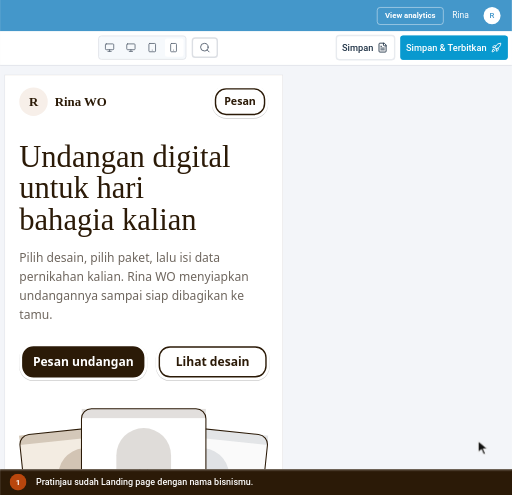
t = 0.00 s
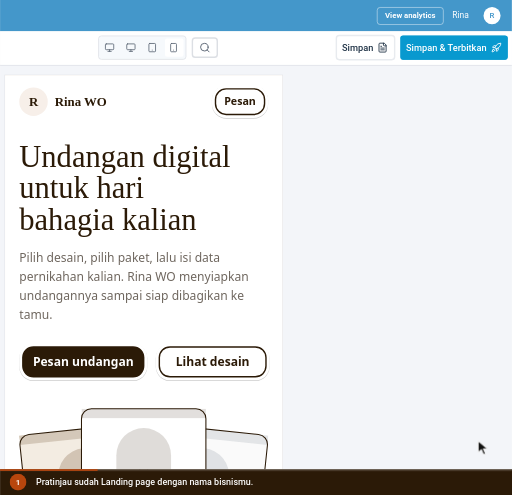
t = 1.40 s
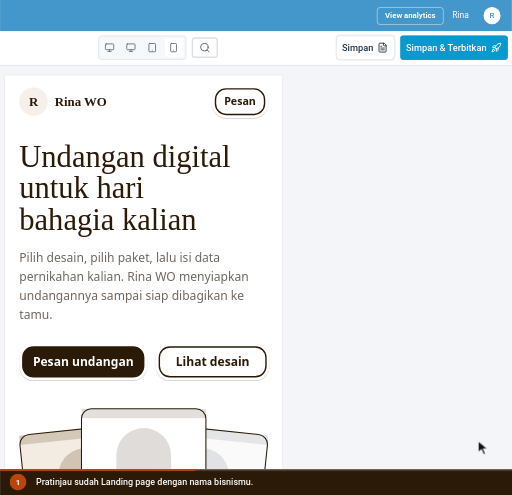
t = 2.80 s
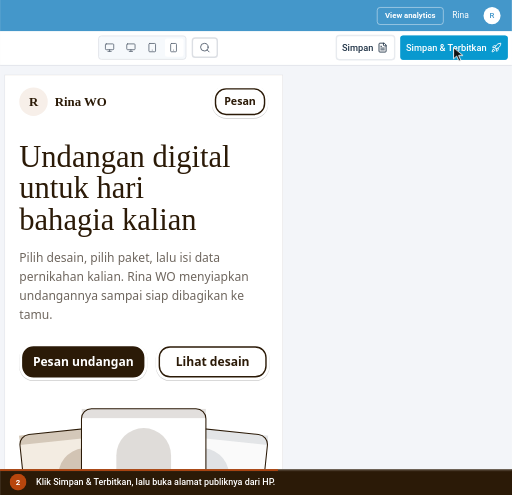
t = 3.99 s
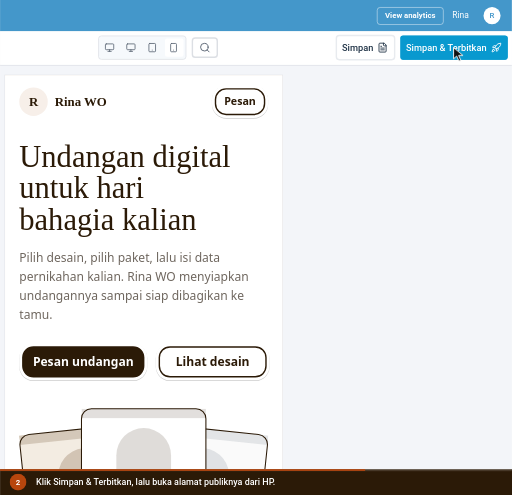
t = 5.24 s
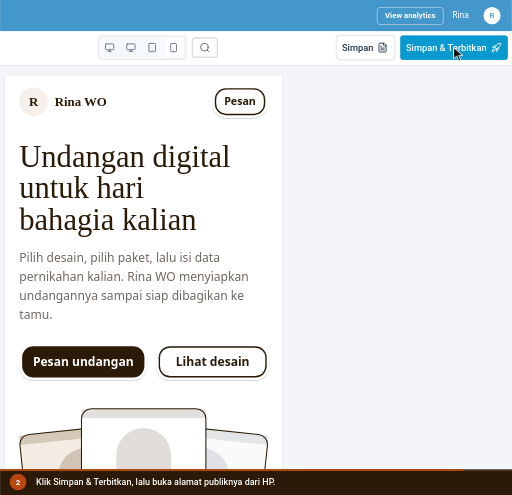
t = 6.65 s

The animated SVG that drew these frames (rendered in a browser with its animation timeline set to each time). Animation: 6 CSS @keyframes rules; one cycle of 7.80 s, repeats indefinitely.

<svg xmlns="http://www.w3.org/2000/svg" viewBox="0 0 912 882" width="912" height="882" role="img" aria-labelledby="ttl dsc" font-family='Roboto,-apple-system,BlinkMacSystemFont,"Segoe UI",system-ui,sans-serif' data-total="7.8" data-steps="0,2.8">
<title id="ttl">Menerbitkan Landing page</title>
<desc id="dsc">1. Pratinjau sudah Landing page dengan nama bisnismu. 2. Klik Simpan &amp; Terbitkan, lalu buka alamat publiknya dari HP.</desc>
<style>.pr1{transform-box:fill-box;transform-origin:center;animation:pr1 7.8s infinite}@keyframes pr1{0%,51.154%{transform:none;animation-timing-function:cubic-bezier(0.23,1,0.32,1)}52.179%{transform:scale(.97)}54.231%,100%{transform:none}}
#cur{animation:cur 7.8s infinite}@keyframes cur{0%{transform:translate(852px,786px);animation-timing-function:cubic-bezier(0.77,0,0.175,1)}35.897%{transform:translate(852px,786px);animation-timing-function:cubic-bezier(0.77,0,0.175,1)}51.154%{transform:translate(808.1px,84.9px);animation-timing-function:cubic-bezier(0.77,0,0.175,1)}94.231%{transform:translate(808.1px,84.9px);animation-timing-function:cubic-bezier(0.77,0,0.175,1)}100%{transform:translate(852px,786px);animation-timing-function:cubic-bezier(0.77,0,0.175,1)}}
#r1{opacity:0;transform-origin:808.1px 84.9px;animation:r1 7.8s infinite}@keyframes r1{0%,51.154%{opacity:0;transform:scale(.4);animation-timing-function:cubic-bezier(0.23,1,0.32,1)}51.795%{opacity:1}58.205%{opacity:0;transform:scale(1.5)}100%{opacity:0}}
#c0,#n0{opacity:0;animation:c0 7.8s infinite}@keyframes c0{0%{opacity:1}35.897%{opacity:1}38.462%{opacity:0}99.359%{opacity:0}100%{opacity:1}}
#c1,#n1{opacity:1;animation:c1 7.8s infinite}@keyframes c1{0%{opacity:0}35.897%{opacity:0}38.462%{opacity:1}94.231%{opacity:1}96.795%{opacity:0}100%{opacity:0}}
#prog{transform-origin:0 0;transform:scaleX(1);animation:prog 7.8s linear infinite}@keyframes prog{0%{transform:scaleX(0)}94.231%{transform:scaleX(1)}100%{transform:scaleX(1)}}
@media (prefers-reduced-motion:reduce){*{animation:none!important}#cur{display:none}}</style>
<defs><clipPath id="stage"><rect x="0" y="0" width="912" height="836"/></clipPath></defs>
<rect x="0" y="0" width="912" height="882" rx="0" fill="#eef1f5"/>
<g clip-path="url(#stage)"><g id="world" transform="translate(-912 -107.67) scale(1.2667)">
<rect x="0" y="0" width="1440" height="985" rx="10" fill="#ffffff"/><rect x="0" y="0" width="1440" height="41" rx="10" fill="#dfe3eb"/><rect x="0" y="30" width="1440" height="11" rx="0" fill="#dfe3eb"/><circle cx="20" cy="20" r="6" fill="#ff5f57"/><circle cx="40" cy="20" r="6" fill="#febc2e"/><circle cx="60" cy="20" r="6" fill="#28c840"/><path d="M76 41 q8 0 8 -8 v-18 q0 -9 9 -9 h222 q9 0 9 9 v18 q0 8 8 8 z" fill="#ffffff"/><circle cx="100" cy="23" r="8" fill="#0899cf"/><text x="100" y="27" font-size="10" font-weight="700" fill="#ffffff" text-anchor="middle">S</text><text x="116" y="28" font-size="12" fill="#1f1f1f">Landing Page Studio</text><g transform="translate(301 16) scale(0.5833333333333334)" fill="none" stroke="#474747" stroke-width="2" stroke-linecap="round" stroke-linejoin="round"><path d="M18 6 6 18"/><path d="m6 6 12 12"/></g><g transform="translate(332 14) scale(0.6666666666666666)" fill="none" stroke="#474747" stroke-width="2" stroke-linecap="round" stroke-linejoin="round"><path d="M5 12h14"/><path d="M12 5v14"/></g><rect x="0" y="41" width="1440" height="44" rx="0" fill="#ffffff"/><g transform="translate(15 54) scale(0.75)" fill="none" stroke="#474747" stroke-width="2" stroke-linecap="round" stroke-linejoin="round"><path d="m12 19-7-7 7-7"/><path d="M19 12H5"/></g><g transform="translate(51 54) scale(0.75)" fill="none" stroke="#c4c7c5" stroke-width="2" stroke-linecap="round" stroke-linejoin="round"><path d="m12 5 7 7-7 7"/><path d="M5 12h14"/></g><g transform="translate(87.5 54.5) scale(0.7083333333333334)" fill="none" stroke="#474747" stroke-width="2" stroke-linecap="round" stroke-linejoin="round"><path d="M21 12a9 9 0 1 1-9-9c2.52 0 4.93 1 6.74 2.74L21 8"/><path d="M21 3v5h-5"/></g><rect x="124" y="46" width="1184" height="34" rx="17" fill="#e9eef6"/><g transform="translate(138.5 55.5) scale(0.625)" fill="none" stroke="#474747" stroke-width="2" stroke-linecap="round" stroke-linejoin="round"><circle cx="11" cy="11" r="8"/><path d="m21 21-4.3-4.3"/></g><text x="166" y="68" font-size="14" fill="#1f1f1f">app.scalev.com/pages/365671</text><g transform="translate(1331 54) scale(0.75)" fill="none" stroke="#474747" stroke-width="2" stroke-linecap="round" stroke-linejoin="round"><path d="M15.39 4.39a1 1 0 0 0 1.68-.474 2.5 2.5 0 1 1 3.014 3.015 1 1 0 0 0-.474 1.68l1.683 1.682a2.414 2.414 0 0 1 0 3.414L19.61 15.39a1 1 0 0 1-1.68-.474 2.5 2.5 0 1 0-3.014 3.015 1 1 0 0 1 .474 1.68l-1.683 1.682a2.414 2.414 0 0 1-3.414 0L8.61 19.61a1 1 0 0 0-1.68.474 2.5 2.5 0 1 1-3.014-3.015 1 1 0 0 0 .474-1.68l-1.683-1.682a2.414 2.414 0 0 1 0-3.414L4.39 8.61a1 1 0 0 1 1.68.474 2.5 2.5 0 1 0 3.014-3.015 1 1 0 0 1-.474-1.68l1.683-1.682a2.414 2.414 0 0 1 3.414 0z"/></g><circle cx="1378" cy="63" r="13" fill="#7cacf8"/><text x="1378" y="68" font-size="13" font-weight="600" fill="#ffffff" text-anchor="middle">R</text><g transform="translate(1407 54) scale(0.75)" fill="none" stroke="#474747" stroke-width="2" stroke-linecap="round" stroke-linejoin="round"><circle cx="12" cy="12" r="1"/><circle cx="12" cy="5" r="1"/><circle cx="12" cy="19" r="1"/></g><line x1="0" y1="85" x2="1440" y2="85" stroke="#e3e3e3" stroke-width="1"/>
<g transform="translate(0 85)"><rect x="0" y="0" width="1440" height="900" rx="0" fill="#f3f5f9"/><rect x="0" y="0" width="1440" height="44" rx="0" fill="#4497ca"/><g transform="translate(17 13) scale(0.75)" fill="none" stroke="#ffffff" stroke-width="2" stroke-linecap="round" stroke-linejoin="round"><path d="M18 6 6 18"/><path d="m6 6 12 12"/></g><circle cx="61" cy="22" r="12" fill="#ffffff"/><circle cx="61" cy="22" r="6" fill="#4497ca"/><text x="83" y="26" font-size="12" fill="#ffffff">Landing Page Studio</text><circle cx="213" cy="22" r="1.6" fill="#ffffff"/><text x="223" y="26" font-size="12" fill="#ffffff">Landing Rina WO</text><rect x="1250.5" y="10.5" width="93" height="24" rx="4" fill="none" stroke="rgba(255,255,255,.6)" stroke-width="1"/><text x="1297" y="26" font-size="11" font-weight="600" fill="#ffffff" text-anchor="middle">View analytics</text><text x="1356" y="26" font-size="12" fill="#ffffff">Rina</text><circle cx="1412" cy="22" r="12" fill="#ffffff"/><text x="1412" y="26" font-size="11" font-weight="500" fill="#4497ca" text-anchor="middle">R</text><rect x="0" y="44" width="1440" height="48" rx="0" fill="#ffffff"/><line x1="0" y1="92" x2="1440" y2="92" stroke="#dcdfe4" stroke-width="1"/><line x1="399" y1="44" x2="399" y2="900" stroke="#dcdfe4" stroke-width="1"/><text x="16" y="70" font-size="12" font-weight="500" fill="#5b6675">Code</text><text x="60" y="70" font-size="12" font-weight="500" fill="#5b6675">Media</text><text x="109" y="70" font-size="12" font-weight="500" fill="#5b6675">Security</text><text x="169" y="70" font-size="12" font-weight="500" fill="#5b6675">Settings</text><rect x="230" y="57" width="16" height="16" rx="3.52" fill="#4a9de8"/><circle cx="235.92" cy="65" r="3.2" fill="none" stroke="#ffffff" stroke-width="1.28"/><circle cx="240.08" cy="65" r="3.2" fill="none" stroke="#ffffff" stroke-width="1.28"/><text x="253" y="70" font-size="12" font-weight="700" fill="#0f161e">NikahKit</text><defs><linearGradient id="nkInd" x1="0" x2="1"><stop offset="0" stop-color="#09afed"/><stop offset="1" stop-color="#66d1f9"/></linearGradient></defs><rect x="250" y="87" width="28" height="5" rx="2" fill="url(#nkInd)"/><g transform="translate(418 57) scale(0.8333333333333334)" fill="none" stroke="#5b6675" stroke-width="2" stroke-linecap="round" stroke-linejoin="round"><rect width="18" height="18" x="3" y="3" rx="2"/><path d="M9 3v18"/></g><g transform="translate(452 57) scale(0.8333333333333334)" fill="none" stroke="#5b6675" stroke-width="2" stroke-linecap="round" stroke-linejoin="round"><rect width="18" height="11" x="3" y="11" rx="2" ry="2"/><path d="M7 11V7a5 5 0 0 1 10 0v4"/></g><rect x="492.5" y="52.5" width="205" height="30" rx="4" fill="#e8f9ef" stroke="#15c15d" stroke-width="1"/><text x="501" y="73" font-size="14" fill="#166534">Only you are editing this page</text><rect x="858.5" y="50.5" width="123" height="33" rx="4" fill="#f6f9fc" stroke="#dcdfe4" stroke-width="1"/><g transform="translate(867 60) scale(0.5833333333333334)" fill="none" stroke="#5b6675" stroke-width="2" stroke-linecap="round" stroke-linejoin="round"><rect width="20" height="14" x="2" y="3" rx="2"/><line x1="8" x2="16" y1="21" y2="21"/><line x1="12" x2="12" y1="17" y2="21"/></g><g transform="translate(897 60) scale(0.5833333333333334)" fill="none" stroke="#5b6675" stroke-width="2" stroke-linecap="round" stroke-linejoin="round"><rect width="20" height="14" x="2" y="3" rx="2"/><line x1="8" x2="16" y1="21" y2="21"/><line x1="12" x2="12" y1="17" y2="21"/></g><g transform="translate(927 60) scale(0.5833333333333334)" fill="none" stroke="#5b6675" stroke-width="2" stroke-linecap="round" stroke-linejoin="round"><rect width="16" height="20" x="4" y="2" rx="2" ry="2"/><line x1="12" x2="12.01" y1="18" y2="18"/></g><rect x="952" y="54" width="26" height="26" rx="3" fill="#ffffff"/><g transform="translate(957 60) scale(0.5833333333333334)" fill="none" stroke="#5b6675" stroke-width="2" stroke-linecap="round" stroke-linejoin="round"><rect width="14" height="20" x="5" y="2" rx="2" ry="2"/><path d="M12 18h.01"/></g><rect x="990.5" y="53.5" width="35" height="27" rx="4" fill="#ffffff" stroke="#dcdfe4" stroke-width="2"/><g transform="translate(1000 59) scale(0.6666666666666666)" fill="none" stroke="#5b6675" stroke-width="2" stroke-linecap="round" stroke-linejoin="round"><circle cx="11" cy="11" r="8"/><path d="m21 21-4.3-4.3"/></g><rect x="1193" y="50" width="82" height="34" rx="4" fill="#ffffff" stroke="#e8ebef" stroke-width="2"/><text x="1201" y="72" font-size="13" font-weight="500" fill="#223548">Simpan</text><g transform="translate(1250.5 59.5) scale(0.625)" fill="none" stroke="#223548" stroke-width="2" stroke-linecap="round" stroke-linejoin="round"><path d="M15 2H6a2 2 0 0 0-2 2v16a2 2 0 0 0 2 2h12a2 2 0 0 0 2-2V7Z"/><path d="M14 2v4a2 2 0 0 0 2 2h4"/><path d="M10 9H8"/><path d="M16 13H8"/><path d="M16 17H8"/></g><rect x="1283" y="50" width="151" height="34" rx="4" fill="#0899cf"/><text x="1403" y="72" font-size="13" font-weight="500" fill="#ffffff" text-anchor="end">Simpan &amp; Terbitkan</text><g transform="translate(1410.5 59.5) scale(0.625)" fill="none" stroke="#ffffff" stroke-width="2" stroke-linecap="round" stroke-linejoin="round"><path d="M4.5 16.5c-1.5 1.26-2 5-2 5s3.74-.5 5-2c.71-.84.7-2.13-.09-2.91a2.18 2.18 0 0 0-2.91-.09z"/><path d="m12 15-3-3a22 22 0 0 1 2-3.95A12.88 12.88 0 0 1 22 2c0 2.72-.78 7.5-6 11a22.35 22.35 0 0 1-4 2z"/><path d="M9 12H4s.55-3.03 2-4c1.62-1.08 5 0 5 0"/><path d="M12 15v5s3.03-.55 4-2c1.08-1.62 0-5 0-5"/></g><rect x="0" y="92" width="72" height="808" rx="0" fill="#f6f9fc"/><g transform="translate(26 110) scale(0.8333333333333334)" fill="none" stroke="#5b6675" stroke-width="2" stroke-linecap="round" stroke-linejoin="round"><rect width="7" height="7" x="3" y="3" rx="1"/><rect width="7" height="7" x="14" y="3" rx="1"/><rect width="7" height="7" x="14" y="14" rx="1"/><rect width="7" height="7" x="3" y="14" rx="1"/></g><text x="36" y="146" font-size="12" font-weight="500" fill="#5b6675" text-anchor="middle">Template</text><g transform="translate(26 166) scale(0.8333333333333334)" fill="none" stroke="#5b6675" stroke-width="2" stroke-linecap="round" stroke-linejoin="round"><path d="M12 22a1 1 0 0 1 0-20 10 9 0 0 1 10 9 5 5 0 0 1-5 5h-2.25a1.75 1.75 0 0 0-1.4 2.8l.3.4a1.75 1.75 0 0 1-1.4 2.8z"/><circle cx="13.5" cy="6.5" r=".5" fill="currentColor"/><circle cx="17.5" cy="10.5" r=".5" fill="currentColor"/><circle cx="6.5" cy="12.5" r=".5" fill="currentColor"/><circle cx="8.5" cy="7.5" r=".5" fill="currentColor"/></g><text x="36" y="202" font-size="12" font-weight="500" fill="#5b6675" text-anchor="middle">Gaya</text><g transform="translate(26 222) scale(0.8333333333333334)" fill="none" stroke="#5b6675" stroke-width="2" stroke-linecap="round" stroke-linejoin="round"><path d="M9 18V5l12-2v13"/><circle cx="6" cy="18" r="3"/><circle cx="18" cy="16" r="3"/></g><text x="36" y="258" font-size="12" font-weight="500" fill="#5b6675" text-anchor="middle">Audio</text><g transform="translate(26 278) scale(0.8333333333333334)" fill="none" stroke="#5b6675" stroke-width="2" stroke-linecap="round" stroke-linejoin="round"><rect width="18" height="18" x="3" y="3" rx="2" ry="2"/><circle cx="9" cy="9" r="2"/><path d="m21 15-3.086-3.086a2 2 0 0 0-2.828 0L6 21"/></g><text x="36" y="314" font-size="12" font-weight="500" fill="#5b6675" text-anchor="middle">Media</text><g transform="translate(26 334) scale(0.8333333333333334)" fill="none" stroke="#5b6675" stroke-width="2" stroke-linecap="round" stroke-linejoin="round"><rect width="18" height="18" x="3" y="3" rx="2"/><path d="M21 9H3"/><path d="M21 15H3"/></g><text x="36" y="370" font-size="12" font-weight="500" fill="#5b6675" text-anchor="middle">Lapisan</text><rect x="0" y="384" width="71" height="52" rx="0" fill="#ffffff"/><rect x="0" y="392" width="3" height="36" rx="1.5" fill="#0899cf"/><g transform="translate(26 390) scale(0.8333333333333334)" fill="none" stroke="#223548" stroke-width="2" stroke-linecap="round" stroke-linejoin="round"><path d="M21.174 6.812a1 1 0 0 0-3.986-3.987L3.842 16.174a2 2 0 0 0-.5.83l-1.321 4.352a.5.5 0 0 0 .623.622l4.353-1.32a2 2 0 0 0 .83-.497z"/><path d="m15 5 4 4"/></g><text x="36" y="426" font-size="12" font-weight="500" fill="#223548" text-anchor="middle">Konten</text><line x1="0" y1="554" x2="71" y2="554" stroke="#eaeaeb" stroke-width="1"/><g transform="translate(27 572) scale(0.75)" fill="none" stroke="#5b6675" stroke-width="2" stroke-linecap="round" stroke-linejoin="round"><circle cx="18" cy="5" r="3"/><circle cx="6" cy="12" r="3"/><circle cx="18" cy="19" r="3"/><line x1="8.59" x2="15.42" y1="13.51" y2="17.49"/><line x1="15.41" x2="8.59" y1="6.51" y2="10.49"/></g><text x="36" y="604" font-size="10" fill="#5b6675" text-anchor="middle">Bagikan</text><g transform="translate(12 625) scale(0.6666666666666666)" fill="none" stroke="#5b6675" stroke-width="2" stroke-linecap="round" stroke-linejoin="round"><path d="M9 14 4 9l5-5"/><path d="M4 9h10.5a5.5 5.5 0 0 1 5.5 5.5a5.5 5.5 0 0 1-5.5 5.5H11"/></g><g transform="translate(44 625) scale(0.6666666666666666)" fill="none" stroke="#cbd2da" stroke-width="2" stroke-linecap="round" stroke-linejoin="round"><path d="m15 14 5-5-5-5"/><path d="M20 9H9.5A5.5 5.5 0 0 0 4 14.5A5.5 5.5 0 0 0 9.5 20H13"/></g><g transform="translate(27 660) scale(0.75)" fill="none" stroke="#5b6675" stroke-width="2" stroke-linecap="round" stroke-linejoin="round"><rect width="14" height="20" x="5" y="2" rx="2" ry="2"/><path d="M12 18h.01"/></g><text x="36" y="692" font-size="10" fill="#5b6675" text-anchor="middle">Mobile</text><g transform="translate(27 708) scale(0.75)" fill="none" stroke="#0779a6" stroke-width="2" stroke-linecap="round" stroke-linejoin="round"><path d="M14 4.1 12 6"/><path d="m5.1 8-2.9-.8"/><path d="m6 12-1.9 2"/><path d="M7.2 2.2 8 5.1"/><path d="M9.037 9.69a.498.498 0 0 1 .653-.653l11 4.5a.5.5 0 0 1-.074.949l-4.349 1.041a1 1 0 0 0-.74.739l-1.04 4.35a.5.5 0 0 1-.95.074z"/></g><text x="36" y="740" font-size="10" fill="#0779a6" text-anchor="middle">Klik aktif</text><g transform="translate(27 756) scale(0.75)" fill="none" stroke="#5b6675" stroke-width="2" stroke-linecap="round" stroke-linejoin="round"><path d="M21 21H8a2 2 0 0 1-1.42-.587l-3.994-3.999a2 2 0 0 1 0-2.828l10-10a2 2 0 0 1 2.829 0l5.999 6a2 2 0 0 1 0 2.828L12.834 21"/><path d="m5.082 11.09 8.828 8.828"/></g><text x="36" y="788" font-size="10" fill="#5b6675" text-anchor="middle">Kosongkan</text><g transform="translate(27 804) scale(0.75)" fill="none" stroke="#5b6675" stroke-width="2" stroke-linecap="round" stroke-linejoin="round"><circle cx="12" cy="12" r="10"/><path d="M9.09 9a3 3 0 0 1 5.83 1c0 2-3 3-3 3"/><path d="M12 17h.01"/></g><text x="36" y="836" font-size="10" fill="#5b6675" text-anchor="middle">Bantuan</text><rect x="0" y="851" width="71" height="49" rx="0" fill="#f6f9fc"/><line x1="0" y1="851" x2="71" y2="851" stroke="#eaeaeb" stroke-width="1"/><circle cx="36" cy="868" r="4" fill="#166534"/><text x="36" y="888" font-size="10" fill="#5b6675" text-anchor="middle">Tersimpan</text><rect x="72" y="92" width="327" height="808" rx="0" fill="#ffffff"/><rect x="726" y="105" width="392" height="786" rx="0" fill="rgba(16,24,40,.06)"/><rect x="727" y="106" width="390" height="784" rx="0" fill="#fdf6ee"/></g>
<g transform="translate(0 85)"><defs><clipPath id="k741"><rect x="727" y="106" width="390" height="784"/></clipPath></defs><g clip-path="url(#k741)"><g font-family="Nunito,system-ui,-apple-system,'Segoe UI',Roboto,sans-serif"><rect x="727" y="106" width="390" height="3502" rx="0" fill="#ffffff"/><circle cx="767" cy="143" r="20" fill="#f7efe9"/><text x="767" y="149" font-size="18" font-weight="600" fill="#2b1a07" text-anchor="middle" font-family="Fraunces,Georgia,serif">R</text><text x="797" y="149" font-size="18" font-weight="600" fill="#2b1a07" font-family="Fraunces,Georgia,serif">Rina WO</text><rect x="1018" y="121" width="79" height="46" rx="20" fill="rgba(0,0,0,.2)"/><rect x="1018" y="120" width="79" height="46" rx="20" fill="#ffffff"/><rect x="1023" y="125" width="69" height="36" rx="15" fill="#ffffff" stroke="#2b1a07" stroke-width="2"/><text x="1057.5" y="148.4" font-size="15" font-weight="700" fill="#2b1a07" text-anchor="middle">Pesan</text><text x="747" y="235" font-size="43" font-weight="500" fill="#2b1a07" font-family="Fraunces,Georgia,serif">Undangan digital</text><text x="747" y="279" font-size="43" font-weight="500" fill="#2b1a07" font-family="Fraunces,Georgia,serif">untuk hari</text><text x="747" y="323" font-size="43" font-weight="500" fill="#2b1a07" font-family="Fraunces,Georgia,serif">bahagia kalian</text><text x="747" y="369" font-size="17" fill="#6f675f"><tspan x="747" dy="0">Pilih desain, pilih paket, lalu isi data</tspan><tspan x="747" dy="26.35">pernikahan kalian. Rina WO menyiapkan</tspan><tspan x="747" dy="26.35">undangannya sampai siap dibagikan ke</tspan><tspan x="747" dy="26.35">tamu.</tspan></text><rect x="747" y="484" width="180" height="52" rx="20" fill="rgba(0,0,0,.2)"/><rect x="747" y="483" width="180" height="52" rx="20" fill="#ffffff"/><rect x="752" y="488" width="170" height="42" rx="15" fill="#2b1a07" stroke="#2b1a07" stroke-width="2"/><text x="837" y="515.12" font-size="17" font-weight="700" fill="#ffffff" text-anchor="middle">Pesan undangan</text><rect x="939" y="484" width="160" height="52" rx="20" fill="rgba(0,0,0,.2)"/><rect x="939" y="483" width="160" height="52" rx="20" fill="#ffffff"/><rect x="944" y="488" width="150" height="42" rx="15" fill="#ffffff" stroke="#2b1a07" stroke-width="2"/><text x="1019" y="515.12" font-size="17" font-weight="700" fill="#2b1a07" text-anchor="middle">Lihat desain</text><g transform="rotate(-6 845 712.5)"><rect x="757.5" y="613" width="175" height="219" rx="14" fill="rgba(43,26,7,.08)"/><defs><clipPath id="k734"><rect x="757.5" y="603" width="175" height="219"/></clipPath></defs><g clip-path="url(#k734)"><rect x="757.5" y="603" width="175" height="219" rx="0" fill="#f3ece2"/><rect x="757.5" y="603" width="175" height="13.139999999999999" rx="0" fill="#7a5c3e" opacity="0.25"/><path d="M806.5 723.45 V668.7 a38.5 38.5 0 0 1 77 0 V723.45 Z" fill="#7a5c3e" opacity=".28"/><rect x="796" y="740.97" width="98.00000000000001" height="7.665000000000001" rx="2" fill="#7a5c3e" opacity="0.7"/><rect x="782" y="758.49" width="126" height="4.38" rx="1.5" fill="#7a5c3e" opacity="0.35"/><rect x="792.5" y="769.44" width="105" height="4.38" rx="1.5" fill="#7a5c3e" opacity="0.35"/><rect x="817" y="786.96" width="56" height="13.139999999999999" rx="6.569999999999999" fill="#7a5c3e" opacity="0.55"/></g><rect x="757.5" y="603" width="175" height="219" rx="14" fill="none" stroke="#2b1a07" stroke-width="1.5"/></g><g transform="rotate(6 999 712.5)"><rect x="911.5" y="613" width="175" height="219" rx="14" fill="rgba(43,26,7,.08)"/><defs><clipPath id="k735"><rect x="911.5" y="603" width="175" height="219"/></clipPath></defs><g clip-path="url(#k735)"><rect x="911.5" y="603" width="175" height="219" rx="0" fill="#fafafa"/><rect x="911.5" y="603" width="175" height="13.139999999999999" rx="0" fill="#9aa3ad" opacity="0.25"/><path d="M960.5 723.45 V668.7 a38.5 38.5 0 0 1 77 0 V723.45 Z" fill="#9aa3ad" opacity=".28"/><rect x="950" y="740.97" width="98.00000000000001" height="7.665000000000001" rx="2" fill="#9aa3ad" opacity="0.7"/><rect x="936" y="758.49" width="126" height="4.38" rx="1.5" fill="#9aa3ad" opacity="0.35"/><rect x="946.5" y="769.44" width="105" height="4.38" rx="1.5" fill="#9aa3ad" opacity="0.35"/><rect x="971" y="786.96" width="56" height="13.139999999999999" rx="6.569999999999999" fill="#9aa3ad" opacity="0.55"/></g><rect x="911.5" y="603" width="175" height="219" rx="14" fill="none" stroke="#2b1a07" stroke-width="1.5"/></g><g transform="rotate(0 922 684.5)"><rect x="834.5" y="585" width="175" height="219" rx="14" fill="rgba(43,26,7,.08)"/><defs><clipPath id="k736"><rect x="834.5" y="575" width="175" height="219"/></clipPath></defs><g clip-path="url(#k736)"><rect x="834.5" y="575" width="175" height="219" rx="0" fill="#ffffff"/><rect x="834.5" y="575" width="175" height="13.139999999999999" rx="0" fill="#8b8178" opacity="0.25"/><path d="M883.5 695.45 V640.7 a38.5 38.5 0 0 1 77 0 V695.45 Z" fill="#8b8178" opacity=".28"/><rect x="873" y="712.97" width="98.00000000000001" height="7.665000000000001" rx="2" fill="#8b8178" opacity="0.7"/><rect x="859" y="730.49" width="126" height="4.38" rx="1.5" fill="#8b8178" opacity="0.35"/><rect x="869.5" y="741.44" width="105" height="4.38" rx="1.5" fill="#8b8178" opacity="0.35"/><rect x="894" y="758.96" width="56" height="13.139999999999999" rx="6.569999999999999" fill="#8b8178" opacity="0.55"/></g><rect x="834.5" y="575" width="175" height="219" rx="14" fill="none" stroke="#2b1a07" stroke-width="1.5"/></g><path d="M748 912H1096" stroke="#d2bbad" stroke-width="2" stroke-linecap="round" stroke-dasharray="4 8"/><text x="747" y="998" font-size="32" font-weight="500" fill="#2b1a07" font-family="Fraunces,Georgia,serif">Pilih desain undangan</text><text x="747" y="1036" font-size="17" fill="#6f675f"><tspan x="747" dy="0">Buka demo untuk melihat desainnya lebih</tspan><tspan x="747" dy="26.35">besar, lalu pilih yang kalian suka.</tspan></text><defs><clipPath id="k737"><rect x="747" y="1098" width="168" height="210"/></clipPath></defs><g clip-path="url(#k737)"><rect x="747" y="1098" width="168" height="210" rx="0" fill="#ffffff"/><rect x="747" y="1098" width="168" height="12.6" rx="0" fill="#8b8178" opacity="0.25"/><path d="M794.04 1213.5 V1161 a36.96 36.96 0 0 1 73.92 0 V1213.5 Z" fill="#8b8178" opacity=".28"/><rect x="783.96" y="1230.3" width="94.08000000000001" height="7.3500000000000005" rx="2" fill="#8b8178" opacity="0.7"/><rect x="770.52" y="1247.1" width="120.96" height="4.2" rx="1.5" fill="#8b8178" opacity="0.35"/><rect x="780.6" y="1257.6" width="100.8" height="4.2" rx="1.5" fill="#8b8178" opacity="0.35"/><rect x="804.12" y="1274.4" width="53.76" height="12.6" rx="6.3" fill="#8b8178" opacity="0.55"/></g><rect x="747" y="1098" width="168" height="210" rx="14" fill="none" stroke="#2b1a07" stroke-width="1.5"/><text x="747" y="1338" font-size="20" font-weight="500" fill="#2b1a07" font-family="Fraunces,Georgia,serif">Dasar</text><text x="747" y="1361" font-size="14" fill="#6f675f"><tspan x="747" dy="0">Polos · 20 bagian · HP &amp;</tspan><tspan x="747" dy="20.3">desktop · ID/EN</tspan></text><text x="747" y="1425" font-size="15" font-weight="700" fill="#2b1a07" text-decoration="underline">Lihat demo</text><rect x="747" y="1447" width="79" height="46" rx="20" fill="rgba(0,0,0,.2)"/><rect x="747" y="1446" width="79" height="46" rx="20" fill="#ffffff"/><rect x="752" y="1451" width="69" height="36" rx="15" fill="#ffffff" stroke="#2b1a07" stroke-width="2"/><text x="786.5" y="1474.4" font-size="15" font-weight="700" fill="#2b1a07" text-anchor="middle">Pilih</text><defs><clipPath id="k738"><rect x="929" y="1098" width="168" height="210"/></clipPath></defs><g clip-path="url(#k738)"><rect x="929" y="1098" width="168" height="210" rx="0" fill="#f3ece2"/><rect x="929" y="1098" width="168" height="12.6" rx="0" fill="#7a5c3e" opacity="0.25"/><path d="M976.04 1213.5 V1161 a36.96 36.96 0 0 1 73.92 0 V1213.5 Z" fill="#7a5c3e" opacity=".28"/><rect x="965.96" y="1230.3" width="94.08000000000001" height="7.3500000000000005" rx="2" fill="#7a5c3e" opacity="0.7"/><rect x="952.52" y="1247.1" width="120.96" height="4.2" rx="1.5" fill="#7a5c3e" opacity="0.35"/><rect x="962.6" y="1257.6" width="100.8" height="4.2" rx="1.5" fill="#7a5c3e" opacity="0.35"/><rect x="986.12" y="1274.4" width="53.76" height="12.6" rx="6.3" fill="#7a5c3e" opacity="0.55"/></g><rect x="929" y="1098" width="168" height="210" rx="14" fill="none" stroke="#2b1a07" stroke-width="1.5"/><text x="929" y="1338" font-size="20" font-weight="500" fill="#2b1a07" font-family="Fraunces,Georgia,serif">Folio</text><text x="929" y="1361" font-size="14" fill="#6f675f"><tspan x="929" dy="0">20 bagian · HP &amp; desktop ·</tspan><tspan x="929" dy="20.3">ID/EN</tspan></text><text x="929" y="1425" font-size="15" font-weight="700" fill="#2b1a07" text-decoration="underline">Lihat demo</text><rect x="929" y="1447" width="79" height="46" rx="20" fill="rgba(0,0,0,.2)"/><rect x="929" y="1446" width="79" height="46" rx="20" fill="#ffffff"/><rect x="934" y="1451" width="69" height="36" rx="15" fill="#ffffff" stroke="#2b1a07" stroke-width="2"/><text x="968.5" y="1474.4" font-size="15" font-weight="700" fill="#2b1a07" text-anchor="middle">Pilih</text><defs><clipPath id="k739"><rect x="747" y="1516" width="168" height="210"/></clipPath></defs><g clip-path="url(#k739)"><rect x="747" y="1516" width="168" height="210" rx="0" fill="#fafafa"/><rect x="747" y="1516" width="168" height="12.6" rx="0" fill="#9aa3ad" opacity="0.25"/><path d="M794.04 1631.5 V1579 a36.96 36.96 0 0 1 73.92 0 V1631.5 Z" fill="#9aa3ad" opacity=".28"/><rect x="783.96" y="1648.3" width="94.08000000000001" height="7.3500000000000005" rx="2" fill="#9aa3ad" opacity="0.7"/><rect x="770.52" y="1665.1" width="120.96" height="4.2" rx="1.5" fill="#9aa3ad" opacity="0.35"/><rect x="780.6" y="1675.6" width="100.8" height="4.2" rx="1.5" fill="#9aa3ad" opacity="0.35"/><rect x="804.12" y="1692.4" width="53.76" height="12.6" rx="6.3" fill="#9aa3ad" opacity="0.55"/></g><rect x="747" y="1516" width="168" height="210" rx="14" fill="none" stroke="#2b1a07" stroke-width="1.5"/><text x="747" y="1756" font-size="20" font-weight="500" fill="#2b1a07" font-family="Fraunces,Georgia,serif">Galeri Putih</text><text x="747" y="1779" font-size="14" fill="#6f675f"><tspan x="747" dy="0">20 bagian · HP &amp; desktop ·</tspan><tspan x="747" dy="20.3">ID/EN</tspan></text><text x="747" y="1843" font-size="15" font-weight="700" fill="#2b1a07" text-decoration="underline">Lihat demo</text><rect x="747" y="1865" width="79" height="46" rx="20" fill="rgba(0,0,0,.2)"/><rect x="747" y="1864" width="79" height="46" rx="20" fill="#ffffff"/><rect x="752" y="1869" width="69" height="36" rx="15" fill="#ffffff" stroke="#2b1a07" stroke-width="2"/><text x="786.5" y="1892.4" font-size="15" font-weight="700" fill="#2b1a07" text-anchor="middle">Pilih</text><defs><clipPath id="k740"><rect x="929" y="1516" width="168" height="210"/></clipPath></defs><g clip-path="url(#k740)"><rect x="929" y="1516" width="168" height="210" rx="0" fill="#e9efe7"/><rect x="929" y="1516" width="168" height="12.6" rx="0" fill="#5d7a5a" opacity="0.25"/><path d="M976.04 1631.5 V1579 a36.96 36.96 0 0 1 73.92 0 V1631.5 Z" fill="#5d7a5a" opacity=".28"/><rect x="965.96" y="1648.3" width="94.08000000000001" height="7.3500000000000005" rx="2" fill="#5d7a5a" opacity="0.7"/><rect x="952.52" y="1665.1" width="120.96" height="4.2" rx="1.5" fill="#5d7a5a" opacity="0.35"/><rect x="962.6" y="1675.6" width="100.8" height="4.2" rx="1.5" fill="#5d7a5a" opacity="0.35"/><rect x="986.12" y="1692.4" width="53.76" height="12.6" rx="6.3" fill="#5d7a5a" opacity="0.55"/></g><rect x="929" y="1516" width="168" height="210" rx="14" fill="none" stroke="#2b1a07" stroke-width="1.5"/><text x="929" y="1756" font-size="20" font-weight="500" fill="#2b1a07" font-family="Fraunces,Georgia,serif">Modern Estetik</text><text x="929" y="1779" font-size="14" fill="#6f675f"><tspan x="929" dy="0">20 bagian · HP &amp; desktop ·</tspan><tspan x="929" dy="20.3">ID/EN</tspan></text><text x="929" y="1843" font-size="15" font-weight="700" fill="#2b1a07" text-decoration="underline">Lihat demo</text><rect x="929" y="1865" width="79" height="46" rx="20" fill="rgba(0,0,0,.2)"/><rect x="929" y="1864" width="79" height="46" rx="20" fill="#ffffff"/><rect x="934" y="1869" width="69" height="36" rx="15" fill="#ffffff" stroke="#2b1a07" stroke-width="2"/><text x="968.5" y="1892.4" font-size="15" font-weight="700" fill="#2b1a07" text-anchor="middle">Pilih</text><rect x="727" y="1970" width="390" height="855" rx="0" fill="#f7efe9"/><text x="747" y="2061" font-size="32" font-weight="500" fill="#2b1a07" font-family="Fraunces,Georgia,serif">Paket dan harga</text><text x="747" y="2099" font-size="17" fill="#6f675f"><tspan x="747" dy="0">Pilih paket yang pas, lalu isi datanya di</tspan><tspan x="747" dy="26.35">form di bawah.</tspan></text><rect x="747.75" y="2161.75" width="348.5" height="292.5" rx="16" fill="#ffffff" stroke="#2b1a07" stroke-width="1.5"/><text x="772" y="2206" font-size="24" font-weight="500" fill="#2b1a07" font-family="Fraunces,Georgia,serif">Basic</text><text x="772" y="2252" font-size="32" font-weight="600" fill="#2b1a07" font-family="Fraunces,Georgia,serif">Rp150.000</text><path d="M773 2282H1071" stroke="#d2bbad" stroke-width="2" stroke-linecap="round" stroke-dasharray="4 8"/><g transform="translate(772 2303) scale(0.75)" fill="none" stroke="#2b1a07" stroke-width="2.4" stroke-linecap="round" stroke-linejoin="round"><path d="M20 6 9 17l-5-5"/></g><text x="800" y="2317" font-size="15" fill="#171717">Isi dan foto dari kalian</text><g transform="translate(772 2335) scale(0.75)" fill="none" stroke="#2b1a07" stroke-width="2.4" stroke-linecap="round" stroke-linejoin="round"><path d="M20 6 9 17l-5-5"/></g><text x="800" y="2349" font-size="15" fill="#171717">Revisi 2 kali</text><rect x="772" y="2380" width="300" height="52" rx="20" fill="rgba(0,0,0,.2)"/><rect x="772" y="2379" width="300" height="52" rx="20" fill="#ffffff"/><rect x="777" y="2384" width="290" height="42" rx="15" fill="#2b1a07" stroke="#2b1a07" stroke-width="2"/><text x="922" y="2411.12" font-size="17" font-weight="700" fill="#ffffff" text-anchor="middle">Pilih paket ini</text><rect x="747.75" y="2471.75" width="348.5" height="292.5" rx="16" fill="#ffffff" stroke="#2b1a07" stroke-width="1.5"/><text x="772" y="2516" font-size="24" font-weight="500" fill="#2b1a07" font-family="Fraunces,Georgia,serif">Premium</text><text x="772" y="2562" font-size="32" font-weight="600" fill="#2b1a07" font-family="Fraunces,Georgia,serif">Rp350.000</text><path d="M773 2592H1071" stroke="#d2bbad" stroke-width="2" stroke-linecap="round" stroke-dasharray="4 8"/><g transform="translate(772 2613) scale(0.75)" fill="none" stroke="#2b1a07" stroke-width="2.4" stroke-linecap="round" stroke-linejoin="round"><path d="M20 6 9 17l-5-5"/></g><text x="800" y="2627" font-size="15" fill="#171717">Semua isi paket Basic</text><g transform="translate(772 2645) scale(0.75)" fill="none" stroke="#2b1a07" stroke-width="2.4" stroke-linecap="round" stroke-linejoin="round"><path d="M20 6 9 17l-5-5"/></g><text x="800" y="2659" font-size="15" fill="#171717">Revisi 5 kali</text><rect x="772" y="2690" width="300" height="52" rx="20" fill="rgba(0,0,0,.2)"/><rect x="772" y="2689" width="300" height="52" rx="20" fill="#ffffff"/><rect x="777" y="2694" width="290" height="42" rx="15" fill="#2b1a07" stroke="#2b1a07" stroke-width="2"/><text x="922" y="2721.12" font-size="17" font-weight="700" fill="#ffffff" text-anchor="middle">Pilih paket ini</text><text x="747" y="2916" font-size="32" font-weight="500" fill="#2b1a07" font-family="Fraunces,Georgia,serif">Cara pesan</text><circle cx="771" cy="2975" r="23" fill="#ffffff" stroke="#2b1a07" stroke-width="2"/><text x="771" y="2983" font-size="22" font-weight="600" fill="#b8460d" text-anchor="middle" font-family="Fraunces,Georgia,serif">1</text><text x="811" y="2981" font-size="22" font-weight="500" fill="#2b1a07" font-family="Fraunces,Georgia,serif">Pilih desain dan paket</text><text x="811" y="3010" font-size="17" fill="#6f675f"><tspan x="811" dy="0">Lihat demo desain di atas, lalu</tspan><tspan x="811" dy="26.35">pilih paket yang sesuai.</tspan></text><circle cx="771" cy="3095" r="23" fill="#ffffff" stroke="#2b1a07" stroke-width="2"/><text x="771" y="3103" font-size="22" font-weight="600" fill="#b8460d" text-anchor="middle" font-family="Fraunces,Georgia,serif">2</text><text x="811" y="3101" font-size="22" font-weight="500" fill="#2b1a07" font-family="Fraunces,Georgia,serif">Isi data pernikahan</text><text x="811" y="3130" font-size="17" fill="#6f675f"><tspan x="811" dy="0">Nama, acara, dan detail lain lewat</tspan><tspan x="811" dy="26.35">form di bawah. Yang belum siap</tspan><tspan x="811" dy="26.35">boleh menyusul.</tspan></text><circle cx="771" cy="3241" r="23" fill="#ffffff" stroke="#2b1a07" stroke-width="2"/><text x="771" y="3249" font-size="22" font-weight="600" fill="#b8460d" text-anchor="middle" font-family="Fraunces,Georgia,serif">3</text><text x="811" y="3247" font-size="22" font-weight="500" fill="#2b1a07" font-family="Fraunces,Georgia,serif">Dihubungi lewat WhatsApp</text><text x="811" y="3276" font-size="17" fill="#6f675f"><tspan x="811" dy="0">Rina WO mengonfirmasi pesanan dan</tspan><tspan x="811" dy="26.35">pembayaran, lalu menyiapkan</tspan><tspan x="811" dy="26.35">undangan kalian.</tspan></text><path d="M748 3396H1096" stroke="#d2bbad" stroke-width="2" stroke-linecap="round" stroke-dasharray="4 8"/><text x="747" y="3482" font-size="32" font-weight="500" fill="#2b1a07" font-family="Fraunces,Georgia,serif">Isi data pesanan</text><text x="747" y="3520" font-size="17" fill="#6f675f"><tspan x="747" dy="0">Data langsung terkirim ke Rina WO. Yang</tspan><tspan x="747" dy="26.35">belum siap boleh dikosongkan dan</tspan><tspan x="747" dy="26.35">dilengkapi lewat WhatsApp.</tspan></text></g></g></g>
<g id="e-pub"><g class="pr1"><g transform="translate(0 85)"><rect x="1283" y="50" width="151" height="34" rx="4" fill="#0899cf"/><text x="1291" y="72" font-size="13" font-weight="500" fill="#ffffff">Simpan &amp; Terbitkan</text><g transform="translate(1410.5 59.5) scale(0.625)" fill="none" stroke="#ffffff" stroke-width="2" stroke-linecap="round" stroke-linejoin="round"><path d="M4.5 16.5c-1.5 1.26-2 5-2 5s3.74-.5 5-2c.71-.84.7-2.13-.09-2.91a2.18 2.18 0 0 0-2.91-.09z"/><path d="m12 15-3-3a22 22 0 0 1 2-3.95A12.88 12.88 0 0 1 22 2c0 2.72-.78 7.5-6 11a22.35 22.35 0 0 1-4 2z"/><path d="M9 12H4s.55-3.03 2-4c1.62-1.08 5 0 5 0"/><path d="M12 15v5s3.03-.55 4-2c1.08-1.62 0-5 0-5"/></g></g></g></g>

</g></g>
<circle id="r1" cx="808.1" cy="84.9" r="16" fill="rgba(184,70,13,.18)" stroke="#b8460d" stroke-width="2.5"/>
<g id="cur"><path d="M0 0 L0 20 L5.5 15 L9.5 24 L13 22.5 L9 13.8 L16.5 13.8 Z" fill="#111" stroke="#fff" stroke-width="1.6" stroke-linejoin="round"/></g>
<rect x="0" y="836" width="912" height="46" rx="0" fill="#2b1a07"/><rect x="0" y="836" width="912" height="3" fill="rgba(255,255,255,.18)"/><rect id="prog" x="0" y="836" width="912" height="3" fill="#b8460d"/>
<g id="n0"><circle cx="32" cy="859" r="15" fill="#b8460d"/><text x="32" y="864" font-size="14" font-weight="700" fill="#ffffff" text-anchor="middle">1</text></g><g id="n1"><circle cx="32" cy="859" r="15" fill="#b8460d"/><text x="32" y="864" font-size="14" font-weight="700" fill="#ffffff" text-anchor="middle">2</text></g><g id="c0"><text x="64" y="865" font-size="16" fill="#ffffff" font-weight="500"><tspan x="64" dy="0">Pratinjau sudah Landing page dengan nama bisnismu.</tspan></text></g><g id="c1"><text x="64" y="865" font-size="16" fill="#ffffff" font-weight="500"><tspan x="64" dy="0">Klik Simpan &amp; Terbitkan, lalu buka alamat publiknya dari HP.</tspan></text></g>
</svg>
